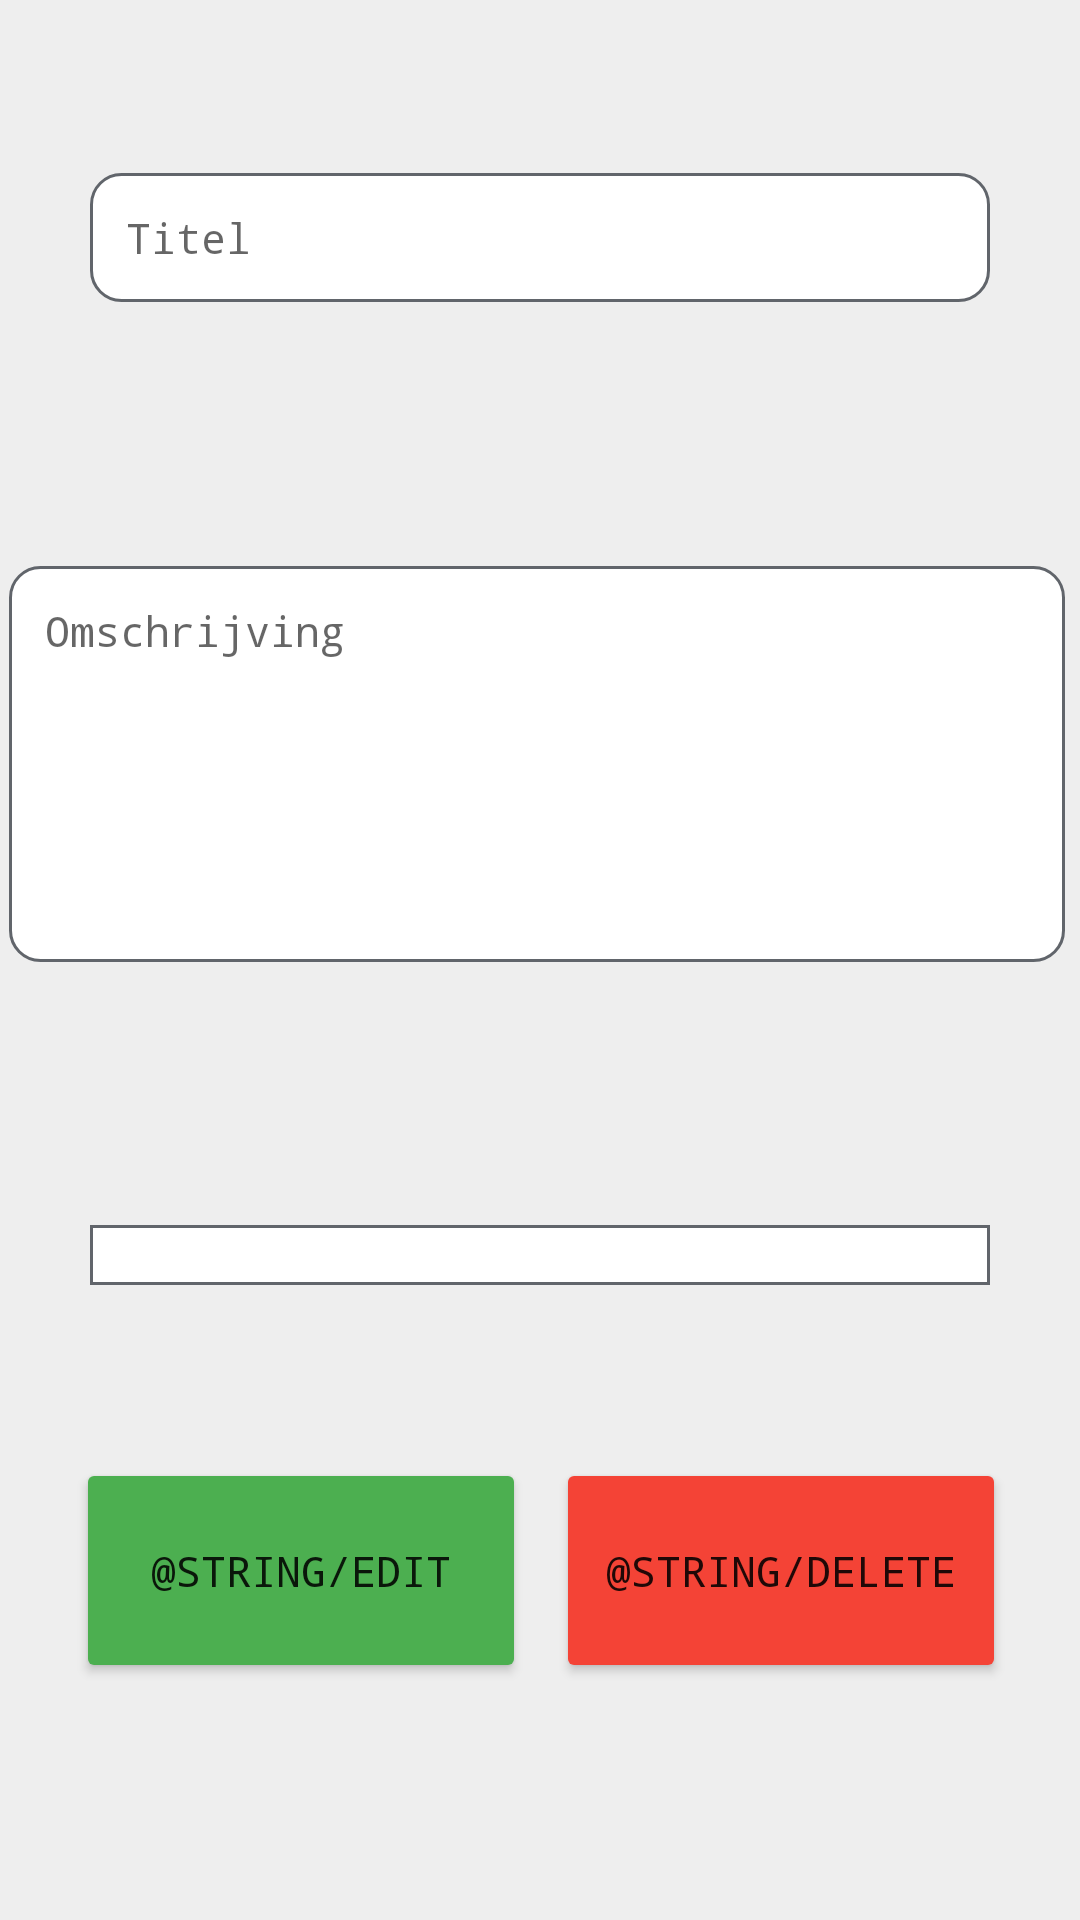

Layout XML and referenced resources for this Android screen:
<!-- AndroidManifest.xml: application theme Theme.IATIIMD_Eindoplevering -->
<!-- res/layout/activity_edit_idee.xml -->
<?xml version="1.0" encoding="utf-8"?>
<androidx.constraintlayout.widget.ConstraintLayout xmlns:android="http://schemas.android.com/apk/res/android"
    android:layout_width="match_parent"
    android:layout_height="match_parent"
    xmlns:tools="http://schemas.android.com/tools"
    xmlns:app="http://schemas.android.com/apk/res-auto"
    android:background="#EEEEEE"
    >

    <EditText
        android:textSize="14dp"
        android:padding="12dp"
        android:paddingStart="12dp"
        android:paddingEnd="12dp"
        android:background="@drawable/custom_input"
        android:drawablePadding="12dp"
        android:fontFamily="monospace"
        android:id="@+id/edit_titel"
        android:layout_width="match_parent"
        android:layout_height="wrap_content"
        android:layout_margin="30dp"
        android:hint="Titel"
        app:layout_constraintBottom_toTopOf="@+id/edit_description"
        app:layout_constraintEnd_toEndOf="parent"
        app:layout_constraintStart_toStartOf="parent"
        app:layout_constraintTop_toTopOf="parent"
        app:layout_constraintVertical_bias="0.045"
        tools:ignore="MissingConstraints" />

    <EditText
        android:textSize="14dp"
        android:padding="12dp"
        android:paddingStart="12dp"
        android:paddingEnd="12dp"
        android:background="@drawable/custom_input"
        android:drawablePadding="12dp"
        android:fontFamily="monospace"
        android:id="@+id/edit_description"
        android:layout_width="352dp"
        android:layout_height="132dp"
        android:layout_margin="30dp"
        android:layout_marginTop="30dp"
        android:gravity="start|top"
        android:hint="Omschrijving"
        android:inputType="textMultiLine"
        app:layout_constraintBottom_toTopOf="@+id/edit_categorie"
        app:layout_constraintEnd_toEndOf="parent"
        app:layout_constraintHorizontal_bias="0.525"
        app:layout_constraintStart_toStartOf="parent"
        app:layout_constraintTop_toBottomOf="@+id/edit_titel"
        app:layout_constraintVertical_bias="0.0"
        tools:ignore="MissingConstraints" />

    <Spinner
        android:textSize="14dp"
        android:background="@drawable/spinner_output"
        android:padding="10dp"
        android:paddingStart="10dp"
        android:paddingEnd="10dp"
        android:fontFamily="monospace"
        android:id="@+id/edit_categorie"
        android:layout_width="match_parent"
        android:layout_height="wrap_content"
        android:layout_margin="30dp"
        android:layout_marginTop="208dp"
        app:layout_constraintBottom_toTopOf="@+id/delete"
        app:layout_constraintEnd_toEndOf="parent"
        app:layout_constraintHorizontal_bias="0.733"
        app:layout_constraintStart_toStartOf="parent"
        app:layout_constraintTop_toBottomOf="@+id/edit_description"
        tools:ignore="MissingConstraints" />

    <Button
        android:fontFamily="monospace"
        android:id="@+id/delete"
        android:layout_width="150dp"
        android:layout_height="75dp"
        android:text="@string/delete"
        android:backgroundTint="@color/red"
        app:layout_constraintBottom_toBottomOf="parent"
        app:layout_constraintEnd_toEndOf="parent"
        app:layout_constraintHorizontal_bias="0.883"
        app:layout_constraintStart_toStartOf="parent"
        app:layout_constraintTop_toTopOf="parent"
        app:layout_constraintVertical_bias="0.86" />

    <Button
        android:fontFamily="monospace"
        android:id="@+id/edit"
        android:layout_width="150dp"
        android:layout_height="75dp"
        android:text="@string/edit"
        android:backgroundTint="@color/green"
        app:layout_constraintBottom_toBottomOf="parent"
        app:layout_constraintEnd_toEndOf="parent"
        app:layout_constraintHorizontal_bias="0.12"
        app:layout_constraintStart_toStartOf="parent"
        app:layout_constraintTop_toTopOf="parent"
        app:layout_constraintVertical_bias="0.86" />

</androidx.constraintlayout.widget.ConstraintLayout>
<!-- resources referenced by this layout -->
<resources>
  <color name="green">#4CAF50</color>
  <color name="red">#F44336</color>
  <!-- drawable custom_input (drawable) -->
  <?xml version="1.0" encoding="utf-8"?>
  <selector xmlns:android="http://schemas.android.com/apk/res/android">
  
      <item android:state_enabled="true" android:state_focused="true">
          <shape android:shape="rectangle">
              <solid android:color="@android:color/white"/>
              <corners android:radius="10dp"/>
              <stroke android:color="#a869ff" android:width="1dp"/>
          </shape>
      </item>
  
      <item android:state_enabled="false">
          <shape android:shape="rectangle">
              <solid android:color="@android:color/white"/>
              <corners android:radius="10dp"/>
              <stroke android:color="#61656b" android:width="1dp"/>
          </shape>
      </item>
  
  </selector>
  <!-- drawable spinner_output (drawable) -->
  <?xml version="1.0" encoding="utf-8"?>
  <selector xmlns:android="http://schemas.android.com/apk/res/android">
      <item android:state_enabled="false">
          <shape android:shape="rectangle">
              <solid android:color="@android:color/white"/>
              <stroke android:color="#61656b" android:width="1dp"/>
          </shape>
      </item>
  </selector>
  <style name="Theme.IATIIMD_Eindoplevering" parent="Theme.MaterialComponents.DayNight.DarkActionBar">
          
          <item name="colorPrimary">@color/purple_500</item>
          <item name="colorPrimaryVariant">@color/purple_700</item>
          <item name="colorOnPrimary">@color/white</item>
          
          <item name="colorSecondary">@color/teal_200</item>
          <item name="colorSecondaryVariant">@color/teal_700</item>
          <item name="colorOnSecondary">@color/black</item>
          
          <item name="android:statusBarColor" tools:targetApi="l">?attr/colorPrimaryVariant</item>
          
      </style>
  <color name="purple_500">#FF6200EE</color>
  <color name="purple_700">#FF3700B3</color>
  <color name="white">#FFFFFFFF</color>
  <color name="teal_200">#FF03DAC5</color>
  <color name="teal_700">#FF018786</color>
  <color name="black">#FF000000</color>
</resources>
